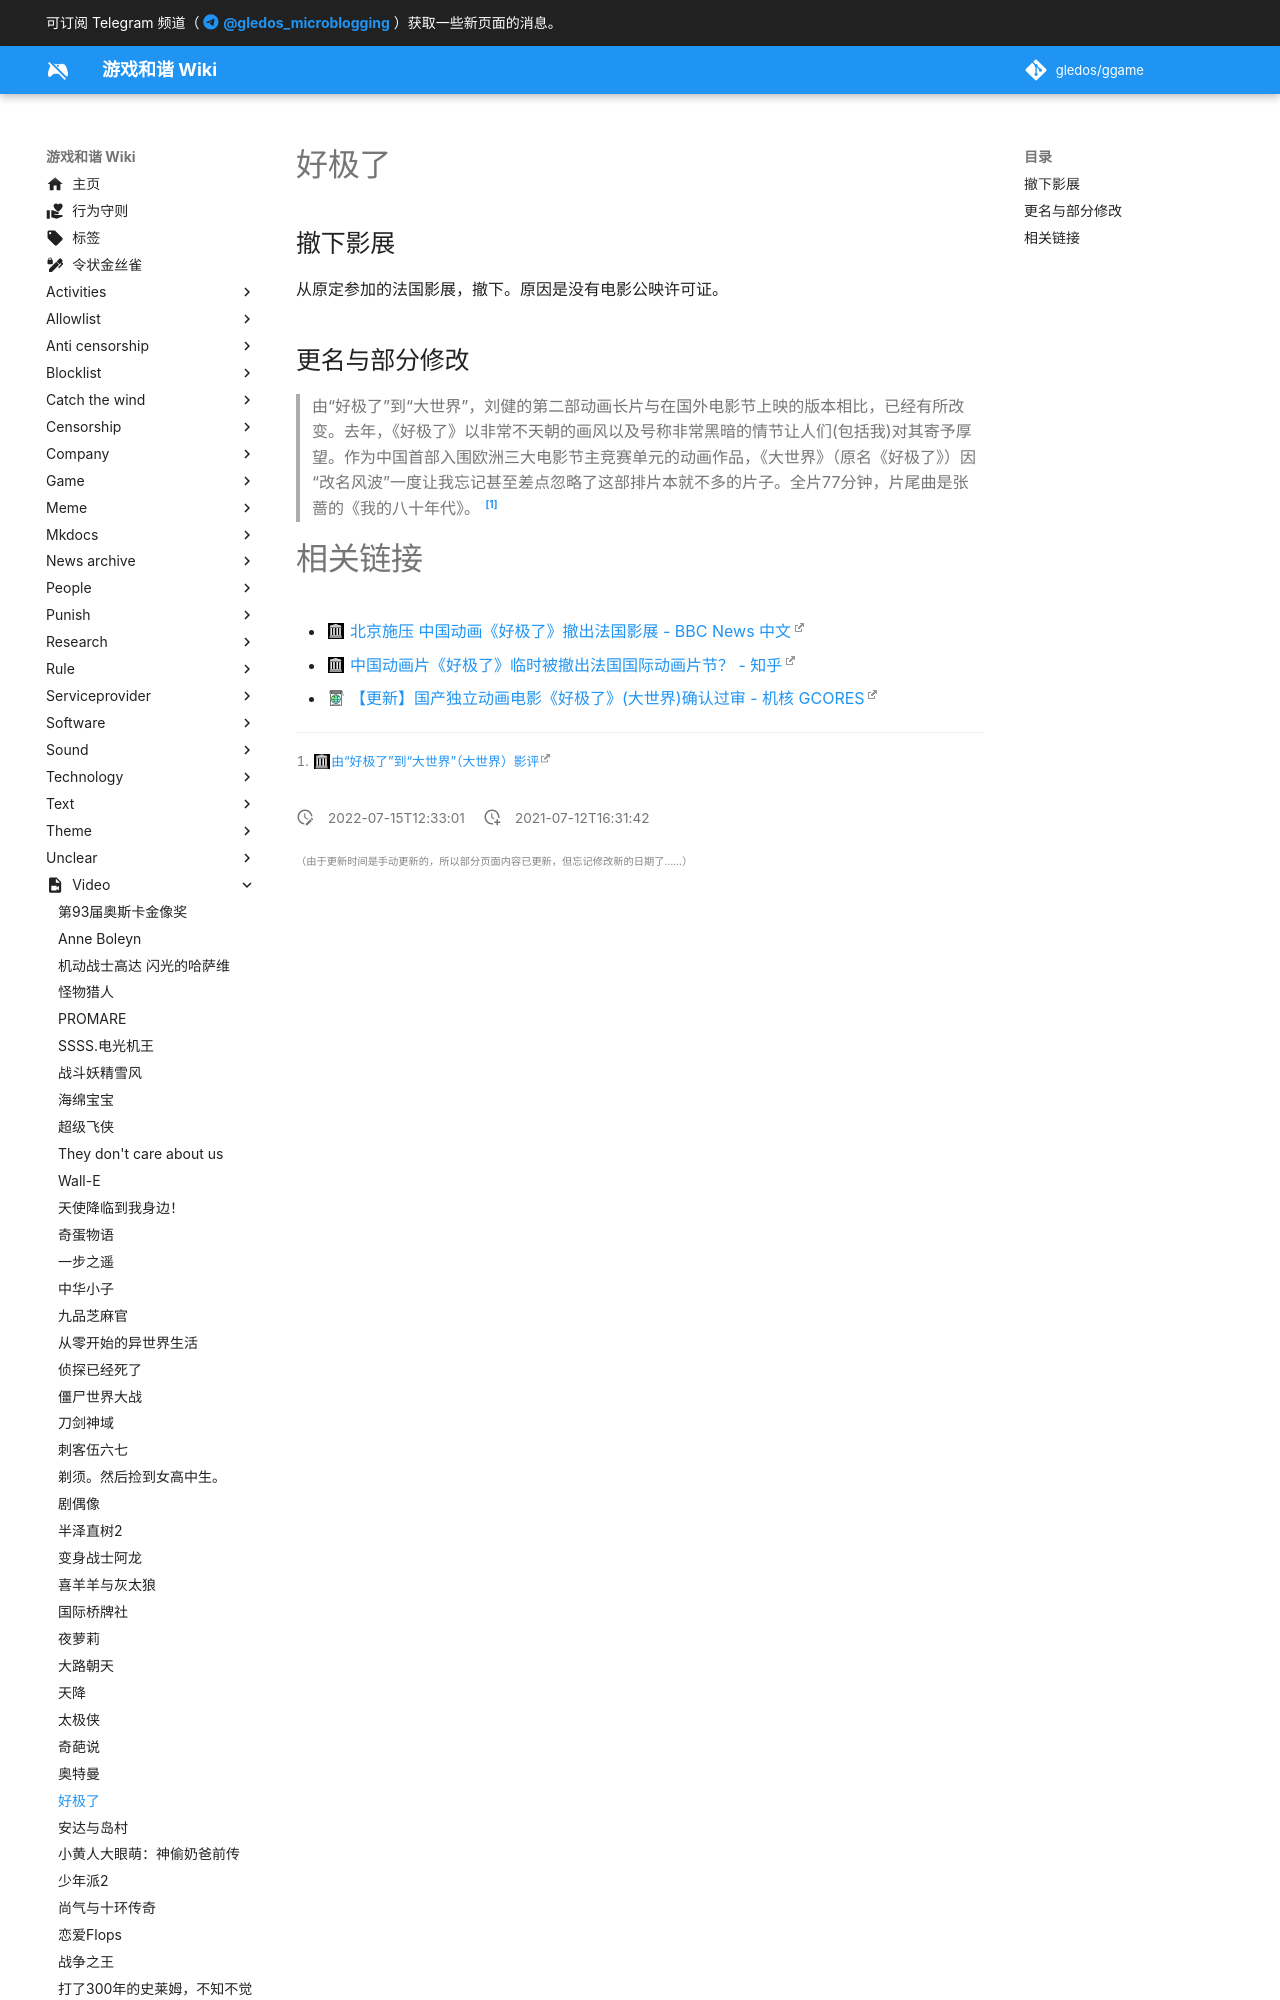

repository: gledos/ggame · page: video/好极了.html · generator: mkdocs

---
title: 好极了
description: 入围柏林电影节主竞赛单元的第二部亚洲动画电影
published: true
date: "2022-07-15T12:33:01"
特殊标签标记: #无标签
editor: markdown
dateCreated: "2021-07-12T16:31:42"
---

## 撤下影展

从原定参加的法国影展，撤下。原因是没有电影公映许可证。

## 更名与部分修改

> 由“好极了”到“大世界”，刘健的第二部动画长片与在国外电影节上映的版本相比，已经有所改变。去年，《好极了》以非常不天朝的画风以及号称非常黑暗的情节让人们(包括我)对其寄予厚望。作为中国首部入围欧洲三大电影节主竞赛单元的动画作品，《大世界》（原名《好极了》）因“改名风波”一度让我忘记甚至差点忽略了这部排片本就不多的片子。全片77分钟，片尾曲是张蔷的《我的八十年代》。 [^9091]

[^9091]: [由“好极了”到“大世界”（大世界）影评](https://web.archive.org/web/20210712084647/https://movie.douban.com/review/9091647/)
